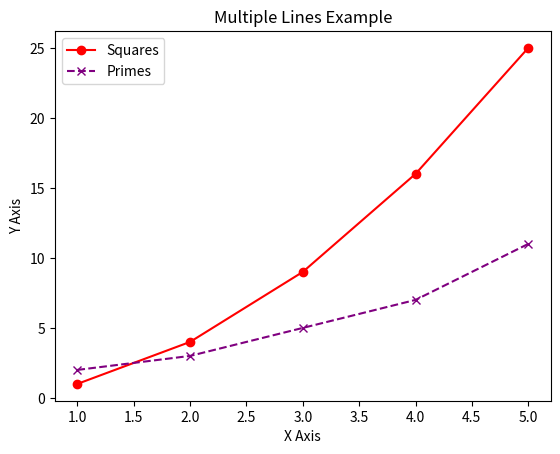

Here is the Python script that generated this plot:
import matplotlib.pyplot as plt

# Data for Line 1
x = [1, 2, 3, 4, 5]
y1 = [1, 4, 9, 16, 25]

# Data for Line 2
y2 = [2, 3, 5, 7, 11]

# Plot both lines

# method1
plt.plot(x, y1, label="Squares", color="red", marker='o')
plt.plot(x, y2, label="Primes", color="purple", linestyle='--', marker='x')

# method2
# plt.plot(x,y1, 'r--', x,y2, 'b:')

# Add labels and title
plt.xlabel("X Axis")
plt.ylabel("Y Axis")
plt.title("Multiple Lines Example")

# Show legend
plt.legend()

# Show the plot
plt.show()
